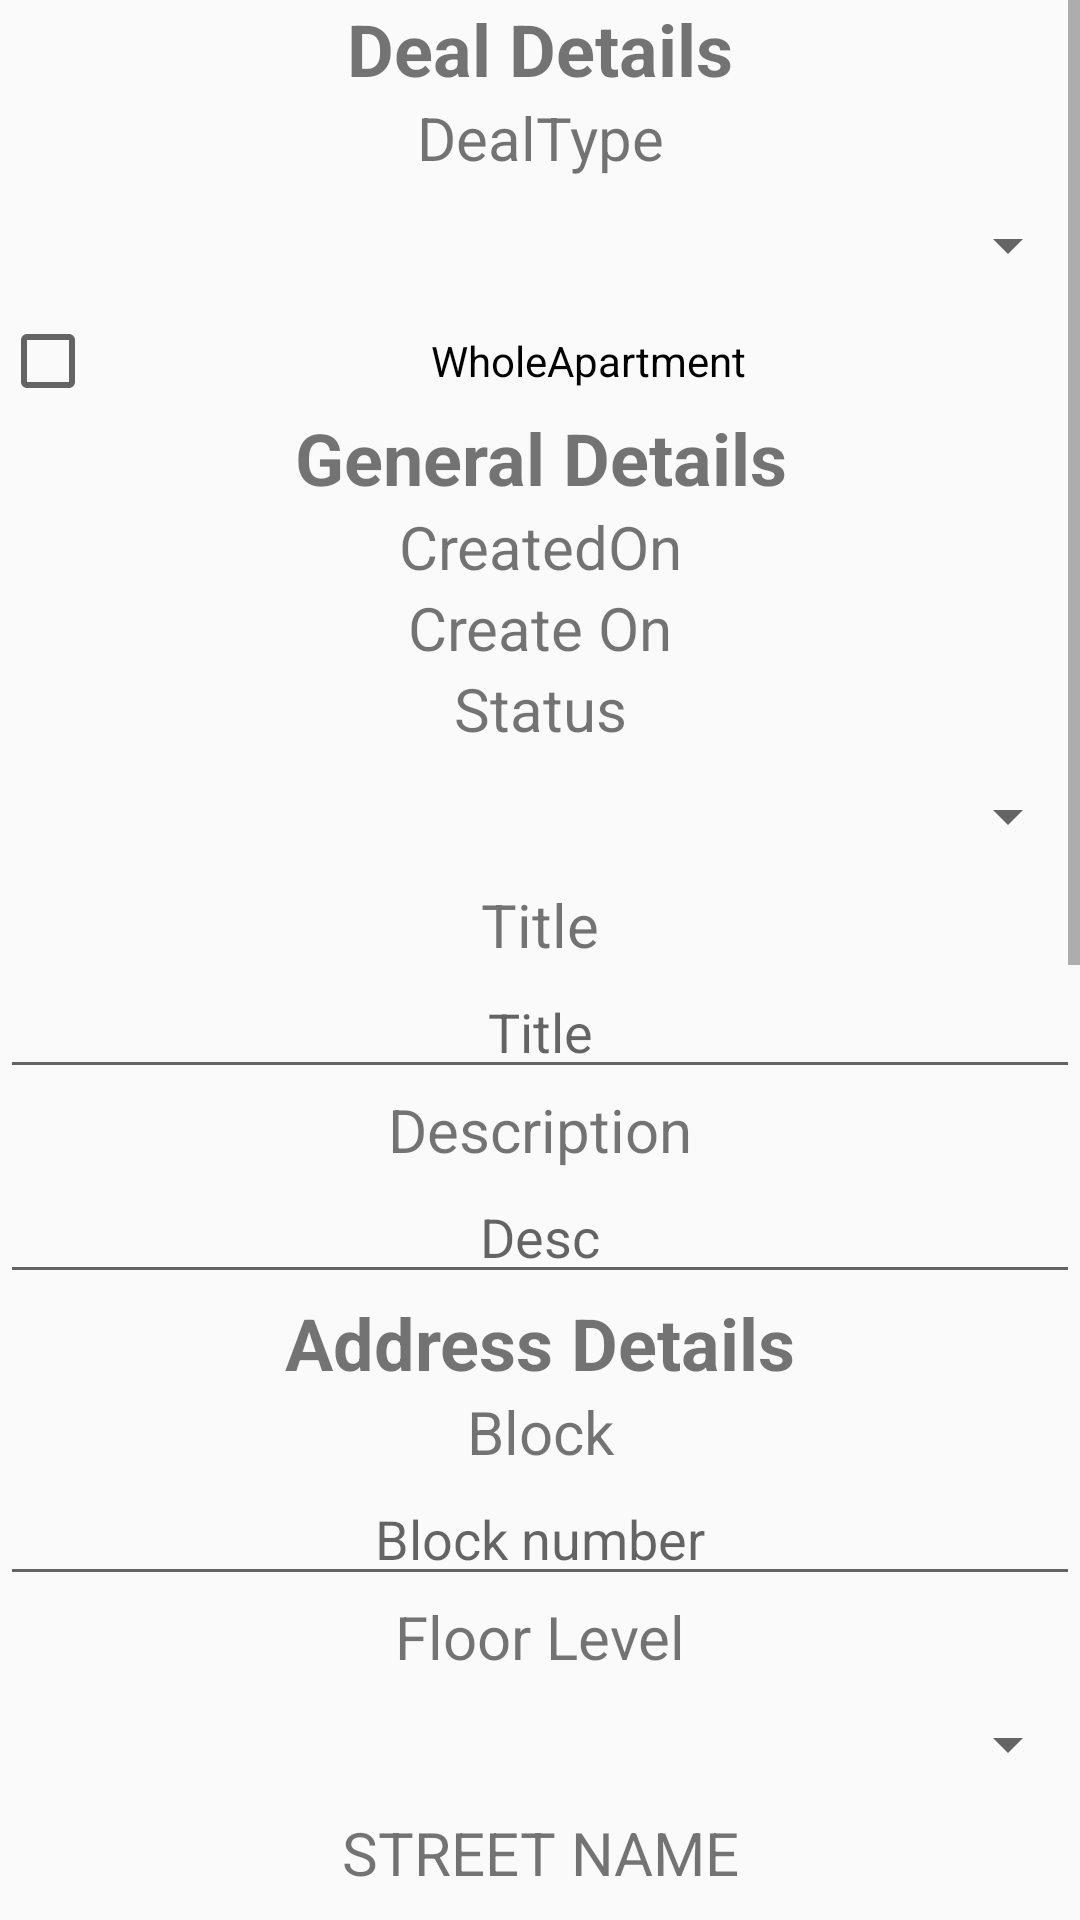

Layout XML and referenced resources for this Android screen:
<!-- AndroidManifest.xml: application theme AppTheme -->
<!-- res/layout/fragment_update_user_property.xml -->
<LinearLayout xmlns:android="http://schemas.android.com/apk/res/android"
    xmlns:app="http://schemas.android.com/apk/res-auto"
    xmlns:tools="http://schemas.android.com/tools"
    android:layout_width="match_parent"
    android:layout_height="match_parent"
    tools:context="estateco.estate.FragmentUpdateUserProperty">

    
    <ScrollView
        android:layout_width="match_parent"
        android:layout_height="match_parent">

        <LinearLayout
            android:layout_width="match_parent"
            android:layout_height="match_parent"
            android:orientation="vertical"
            android:weightSum="1">

            <TextView
                android:id="@+id/textView19"
                android:layout_width="match_parent"
                android:layout_height="wrap_content"
                android:text="Deal Details"
                android:textAlignment="center"
                android:textSize="24sp"
                android:textStyle="normal|bold" />

            <TextView
                android:id="@+id/TVLblEditDealType"
                android:layout_width="match_parent"
                android:layout_height="wrap_content"
                android:text="DealType"
                android:textAlignment="center"
                android:textSize="20sp" />

            <Spinner
                android:id="@+id/SPEditDealType"
                android:layout_width="match_parent"
                android:layout_height="45dp"
                android:textAlignment="center" />

            <CheckBox
                android:id="@+id/CHKBXEditWholeApartment"
                android:layout_width="match_parent"
                android:layout_height="wrap_content"
                android:text="WholeApartment"
                android:textAlignment="center" />

            <TextView
                android:id="@+id/textView9"
                android:layout_width="match_parent"
                android:layout_height="wrap_content"
                android:text="General Details"
                android:textAlignment="center"
                android:textSize="24sp"
                android:textStyle="normal|bold" />

            <TextView
                android:id="@+id/textView2"
                android:layout_width="match_parent"
                android:layout_height="wrap_content"
                android:text="CreatedOn"
                android:textAlignment="center"
                android:textSize="20sp" />

            <TextView
                android:id="@+id/TVLblCreatedDate"
                android:layout_width="match_parent"
                android:layout_height="wrap_content"
                android:text="Create On"
                android:textAlignment="center"
                android:textSize="20sp" />

            <TextView
                android:id="@+id/TVLblEditStatus"
                android:layout_width="match_parent"
                android:layout_height="wrap_content"
                android:text="Status"
                android:textAlignment="center"
                android:textSize="20sp" />

            <Spinner
                android:id="@+id/SPEditStatus"
                android:layout_width="match_parent"
                android:layout_height="45dp"
                android:textAlignment="center" />

            <TextView
                android:id="@+id/TVLblEditTitle"
                android:layout_width="match_parent"
                android:layout_height="wrap_content"
                android:text="Title"
                android:textAlignment="center"
                android:textSize="20sp" />

            <EditText
                android:id="@+id/ETEditTitle"
                android:layout_width="match_parent"
                android:layout_height="wrap_content"
                android:ems="10"
                android:hint="Title"
                android:inputType="textPersonName"
                android:textAlignment="center" />

            <TextView
                android:id="@+id/TVLblEditDesc"
                android:layout_width="match_parent"
                android:layout_height="wrap_content"
                android:text="Description"
                android:textAlignment="center"
                android:textSize="20sp" />

            <EditText
                android:id="@+id/ETEditDesc"
                android:layout_width="match_parent"
                android:layout_height="wrap_content"
                android:ems="10"
                android:hint="Desc"
                android:inputType="textPersonName"
                android:textAlignment="center" />

            <TextView
                android:id="@+id/textView30"
                android:layout_width="match_parent"
                android:layout_height="wrap_content"
                android:text="Address Details"
                android:textAlignment="center"
                android:textSize="24sp"
                android:textStyle="normal|bold" />

            <TextView
                android:id="@+id/textView17"
                android:layout_width="match_parent"
                android:layout_height="wrap_content"
                android:text="Block"
                android:textAlignment="center"
                android:textSize="20sp" />

            <EditText
                android:id="@+id/ETEditBlock"
                android:layout_width="match_parent"
                android:layout_height="wrap_content"
                android:ems="10"
                android:hint="Block number"
                android:inputType="text"
                android:textAlignment="center" />

            <TextView
                android:id="@+id/TVLblEditFloorLevel"
                android:layout_width="match_parent"
                android:layout_height="wrap_content"
                android:text="Floor Level"
                android:textAlignment="center"
                android:textSize="20sp" />

            <Spinner
                android:id="@+id/SPEditFloorLevel"
                android:layout_width="match_parent"
                android:layout_height="45dp"
                android:textAlignment="center" />

            <TextView
                android:id="@+id/TVLblEditStreetName"
                android:layout_width="match_parent"
                android:layout_height="wrap_content"
                android:text="Street Name"
                android:textAlignment="center"
                android:textAllCaps="true"
                android:textSize="20sp" />

            <EditText
                android:id="@+id/ETEditStreetName"
                android:layout_width="match_parent"
                android:layout_height="wrap_content"
                android:hint="Street Name"
                android:inputType="text"
                android:textAlignment="center" />

            <TextView
                android:id="@+id/textView1"
                android:layout_width="match_parent"
                android:layout_height="wrap_content"
                android:text="House Details"
                android:textAlignment="center"
                android:textSize="24sp"
                android:textStyle="normal|bold" />

            <ImageView
                android:id="@+id/IMGVEditImage"
                android:layout_width="match_parent"
                android:layout_height="match_parent"
                android:adjustViewBounds="true"
                android:scaleType="centerCrop"
                app:srcCompat="@drawable/ic_menu_gallery" />

            <Button
                android:id="@+id/BTNEditPhoto"
                android:layout_width="match_parent"
                android:layout_height="wrap_content"
                android:text="Select Photo" />

            <TextView
                android:id="@+id/TVLblEditFlatType"
                android:layout_width="match_parent"
                android:layout_height="wrap_content"
                android:text="FlatType"
                android:textAlignment="center"
                android:textSize="20sp" />

            <Spinner
                android:id="@+id/SPEditFlatType"
                android:layout_width="match_parent"
                android:layout_height="45dp"
                android:textAlignment="center" />

            <TextView
                android:id="@+id/TVLblEditPrice"
                android:layout_width="match_parent"
                android:layout_height="wrap_content"
                android:text="Price (SGD$)"
                android:textAlignment="center"
                android:textSize="20sp" />

            <EditText
                android:id="@+id/ETEditPrice"
                android:layout_width="match_parent"
                android:layout_height="wrap_content"
                android:ems="10"
                android:hint="Price SGD(nearest hundred)"
                android:inputType="textPersonName"
                android:textAlignment="center" />

            <TextView
                android:id="@+id/TVLblFloorArea"
                android:layout_width="match_parent"
                android:layout_height="wrap_content"
                android:text="Floor Area (Sq Meter)"
                android:textAlignment="center"
                android:textSize="20sp" />

            <EditText
                android:id="@+id/ETEditFloorArea"
                android:layout_width="match_parent"
                android:layout_height="wrap_content"
                android:ems="10"
                android:hint="Floor Area (SqMeters)"
                android:inputType="textPersonName"
                android:textAlignment="center" />

            <TextView
                android:id="@+id/TVLblEditFurnishLevel"
                android:layout_width="match_parent"
                android:layout_height="wrap_content"
                android:text="FurnishLevel"
                android:textAlignment="center"
                android:textSize="20sp" />

            <Spinner
                android:id="@+id/SPEditFurnishLevel"
                android:layout_width="match_parent"
                android:layout_height="45dp"
                android:textAlignment="center" />

            <TextView
                android:id="@+id/TVNoOfBedrooms"
                android:layout_width="match_parent"
                android:layout_height="wrap_content"
                android:text="Bedroom(s)"
                android:textAlignment="center"
                android:textSize="20sp" />

            <Spinner
                android:id="@+id/SPEditBedroomCount"
                android:layout_width="match_parent"
                android:layout_height="45dp"
                android:textAlignment="center" />

            <TextView
                android:id="@+id/TVNoOfBathrooms"
                android:layout_width="match_parent"
                android:layout_height="wrap_content"
                android:text="Bathroom(s)"
                android:textAlignment="center"
                android:textSize="20sp" />

            <Spinner
                android:id="@+id/SPEditBathroomCount"
                android:layout_width="match_parent"
                android:layout_height="45dp"
                android:textAlignment="center" />

            <Button
                android:id="@+id/BTNEditPropertySave"
                android:layout_width="match_parent"
                android:layout_height="wrap_content"
                android:text="Save" />

            <Button
                android:id="@+id/BTNEditRandom"
                android:layout_width="match_parent"
                android:layout_height="wrap_content"
                android:text="Randomise" />


        </LinearLayout>
    </ScrollView>
</LinearLayout>
<!-- resources referenced by this layout -->
<resources>
  <style name="AppTheme" parent="Theme.AppCompat.Light.DarkActionBar">
          
          <item name="colorPrimary">@color/bg_login</item>
          <item name="colorPrimaryDark">@color/colorPrimaryDark</item>
          <item name="colorAccent">@color/colorAccent</item>
          <item name="actionOverflowButtonStyle">@style/CustomOverflowButton</item>
          <item name="windowActionBar">false</item>
          <item name="windowNoTitle">true</item>
      </style>
  <style name="Theme.AppCompat.Light.DarkActionBar">
          <item name="windowActionBar">false</item>
          <item name="windowNoTitle">true</item>
          <item name="android:windowDrawsSystemBarBackgrounds">true</item>
          <item name="android:statusBarColor">@android:color/transparent</item>
      </style>
  <color name="bg_login">#26ae90</color>
  <style name="CustomOverflowButton" parent="Theme.AppCompat.Light.DarkActionBar">
          <item name="android:src">@android:drawable/sym_action_chat</item>
      </style>
  <!-- not gathered from this repository: default colours our renderer supplied (Android Studio template values) -->
  <color name="colorPrimaryDark">#FF3700B3</color>
  <color name="colorAccent">#FF03DAC5</color>
</resources>
